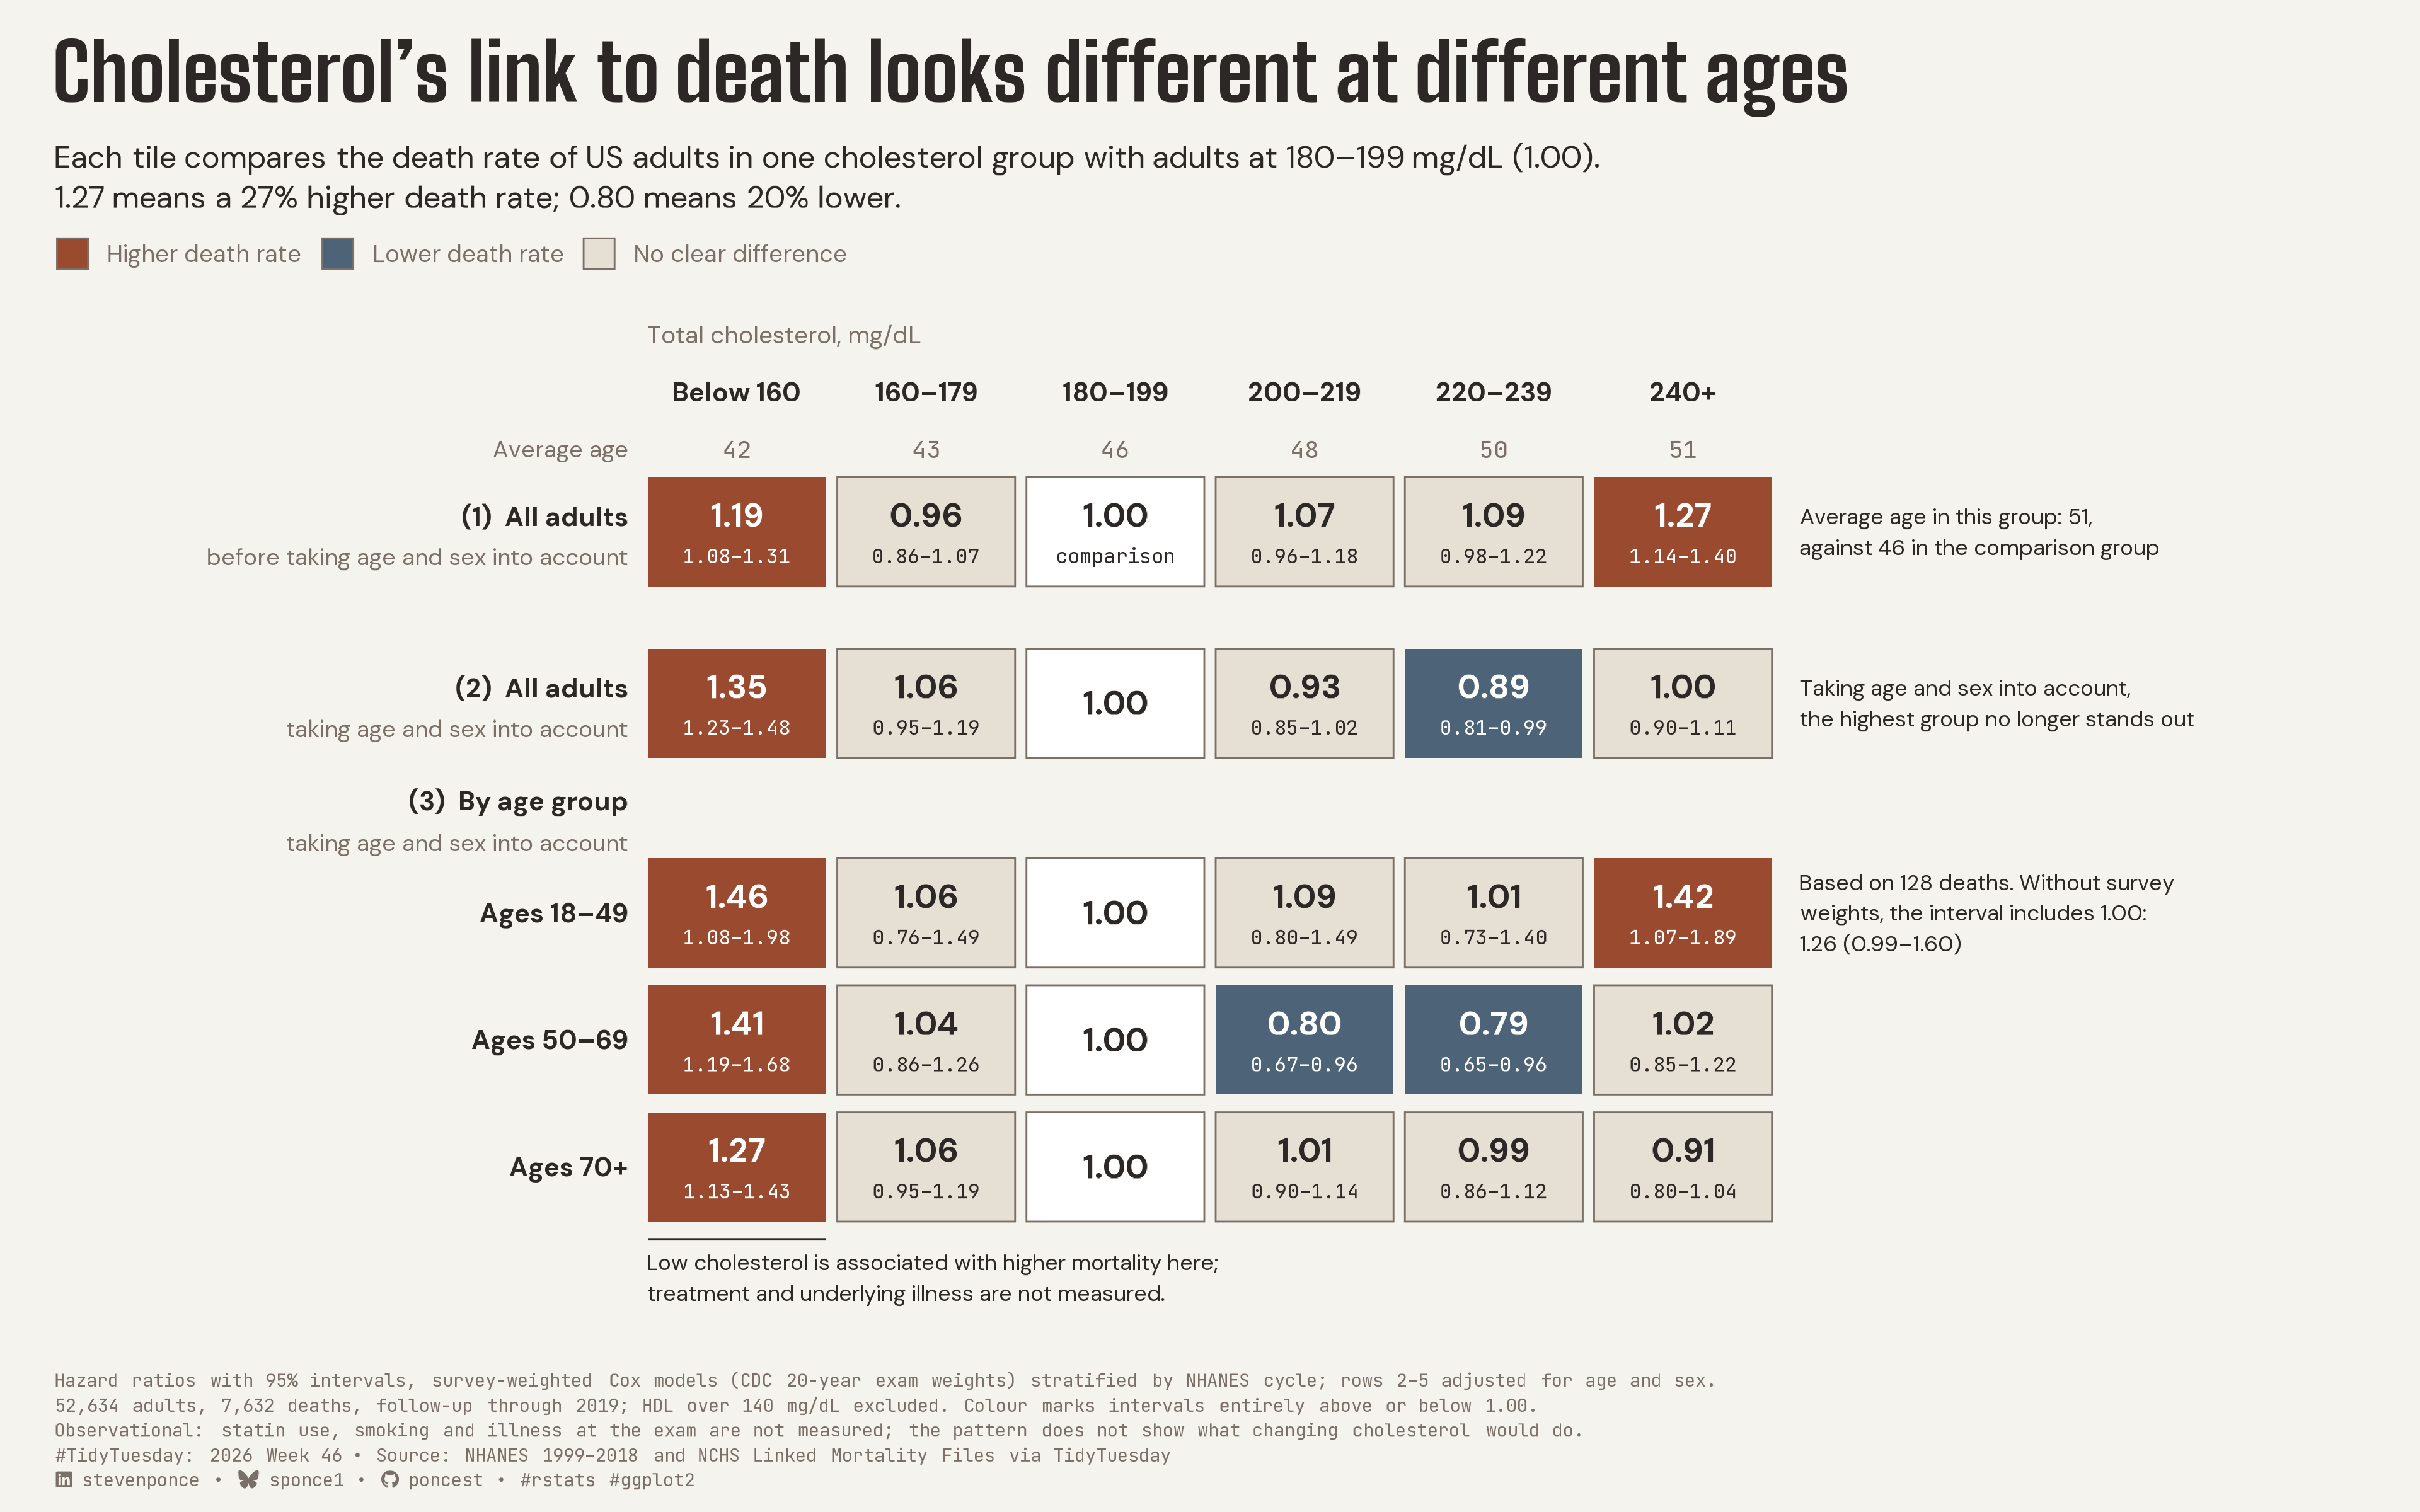

This figure's R source:
## Challenge: #TidyTuesday 2026 week 46
## Data:      Cholesterol and Mortality in US Adults
## Author:    Steven Ponce
## Date:      2026-11-16

## NOTE: This script uses custom helper functions for theming and formatting.
##       See "HELPER FUNCTIONS DOCUMENTATION" section at the end for details


# 1. LOAD PACKAGES & SETUP ----
if (!require("pacman")) install.packages("pacman")
pacman::p_load(
    tidyverse, ggtext, showtext, scales, glue, ggview,
    ragg, magick, here
)

# Source utility functions
source(here::here("R/utils/fonts.R"))
source(here::here("R/utils/social_icons.R"))
source(here::here("R/themes/base_theme.R"))

### |- figure settings ----
fig_w    <- 12
fig_h    <- 7.5
fig_dpi  <- 320
out_file <- "2026/Week_46/2026_46.png"

### |- fonts ----
setup_fonts()
fonts <- get_font_families()
title_family <- fonts$title_1
title_size   <- 28


## 2. READ IN THE DATA ----
## Read every field as character with no NA tokens; restore numbers column by column.
read_chr <- function(path) {
  read_csv(path, col_types = cols(.default = col_character()), na = character(), show_col_types = FALSE)
}

tt_url <- "https://raw.githubusercontent.com/rfordatascience/tidytuesday/main/data/2026/2026-11-17/"
cm_raw <- read_chr(paste0(tt_url, "cholesterol_mortality.csv"))
est_raw <- read_chr(here::here("2026/Week_46/tt_2026_46_estimates.csv"))


## 3. EXAMINING THE DATA ----
glimpse(est_raw)
est_raw |> count(kind, row_key) |> print(n = Inf)


## 4. TIDY DATA ----

### |- analysis population ----
cm <- cm_raw |>
  mutate(across(c(total_chol, hdl, died), \(x) suppressWarnings(as.numeric(na_if(x, "NA")))))
an <- cm |> filter(!is.na(total_chol), !is.na(hdl), hdl <= 140)
n_adults <- nrow(an)
n_deaths <- sum(an$died)

### |- estimates ----
bins_raw <- c("<160", "160-179", "180-199", "200-219", "220-239", "240+")
bins_show <- c("Below 160", "160–179", "180–199", "200–219", "220–239", "240+")

est <- est_raw |>
  mutate(
    across(c(value, lo, hi, deaths), \(x) as.numeric(na_if(x, ""))),
    col = match(bin, bins_raw)
  )

hr <- est |> filter(kind == "hr_weighted")

### |- matrix layout: rows top to bottom = the reading order ----
## groups (1), (2), (3) are separated by wider gaps than rows within a group, so the
## matrix reads as three steps, not one heatmap
row_y <- c(crude_all = 6.3, adj_all = 4.95, adj_18_49 = 3.3, adj_50_69 = 2.3, adj_70p = 1.3)

cells <- hr |>
  mutate(
    y = unname(row_y[row_key]),
    status = case_when(
      bin == "180-199" ~ "ref",
      lo > 1 ~ "higher",
      hi < 1 ~ "lower",
      TRUE ~ "unclear"
    ),
    lab_hr = if_else(status == "ref", "1.00", sprintf("%.2f", value)),
    lab_ci = case_when(
      status == "ref" & row_key == "crude_all" ~ "comparison",
      status == "ref" ~ "",
      TRUE ~ sprintf("%.2f–%.2f", lo, hi)
    ),
    y_hr = if_else(lab_ci == "", y, y + 0.13)
  )

### |- numbers quoted in copy (all from the export) ----
pick <- function(key, b, k = "hr_weighted") est |> filter(kind == k, row_key == key, bin == b)
crude_240 <- pick("crude_all", "240+")
adj_240 <- pick("adj_all", "240+")
young_240 <- pick("adj_18_49", "240+")
young_unw <- pick("adj_18_49", "240+", "hr_unweighted")
mean_age <- est |>
  filter(kind == "mean_age_weighted") |>
  arrange(col)

pct_crude <- round((crude_240$value - 1) * 100)
dip <- pick("adj_50_69", "200-219")
pct_dip <- round((1 - dip$value) * 100)
age_240 <- mean_age$value[mean_age$bin == "240+"]
age_ref <- mean_age$value[mean_age$bin == "180-199"]


## 5. VISUALIZATION ----

### |- plot aesthetics ----
clrs <- get_theme_colors(
  palette = list(
    higher  = "#9A4A2E",
    lower   = "#4D6478",
    unclear = "#E6DFD3",
    ref     = "#FFFFFF",
    ink     = "#2C2825",
    muted   = "#7A7068",
    outline = "#7A7068"
  )
)
col_higher <- clrs$palette$higher
col_lower <- clrs$palette$lower
col_unclear <- clrs$palette$unclear
col_ref <- clrs$palette$ref
col_ink <- clrs$palette$ink
col_muted <- clrs$palette$muted
col_outline <- clrs$palette$outline
col_bg <- clrs$background

### |- titles and caption ----
title_text <- "Cholesterol's link to death looks different at different ages"

subtitle_text <- glue(
  "Each tile compares the death rate of US adults in one cholesterol group with adults at 180–199 mg/dL (1.00).<br>",
  "{sprintf('%.2f', crude_240$value)} means a {pct_crude}% higher death rate; ",
  "{sprintf('%.2f', dip$value)} means {pct_dip}% lower."
)

cue_crude <- glue(
  "Average age in this group: {round(age_240)},\nagainst {round(age_ref)} in the comparison group"
)
note_adj <- "Taking age and sex into account,\nthe highest group no longer stands out"
note_young <- glue(
  "Based on {young_240$deaths} deaths. Without survey\n",
  "weights, the interval includes 1.00:\n",
  "{sprintf('%.2f', young_unw$value)} ({sprintf('%.2f', young_unw$lo)}–{sprintf('%.2f', young_unw$hi)})"
)
note_low <- "Low cholesterol is associated with higher mortality here;\ntreatment and underlying illness are not measured."

## three caption lines
caption_lines <- c(
  "Hazard ratios with 95% intervals, survey-weighted Cox models (CDC 20-year exam weights) stratified by NHANES cycle; rows 2–5 adjusted for age and sex.",
  glue(
    "{comma(n_adults)} adults, {comma(n_deaths)} deaths, follow-up through 2019; HDL over 140 mg/dL excluded. ",
    "Colour marks intervals entirely above or below 1.00."
  ),
  "Observational: statin use, smoking and illness at the exam are not measured; the pattern does not show what changing cholesterol would do."
)

caption_text <- paste0(
  caption_lines[1], "<br>", caption_lines[2], "<br>", caption_lines[3], "<br>",
  create_social_caption(
    tt_year = 2026,
    tt_week = 46,
    source_text = "NHANES 1999–2018 and NCHS Linked Mortality Files via TidyTuesday"
  )
)

### |- plot theme ----
base_theme <- create_base_theme(clrs)

weekly_theme <- extend_weekly_theme(
  base_theme,
  theme(
    plot.title = element_textbox_simple(
      face = "bold", family = title_family, size = title_size,
      color = col_ink, lineheight = 1.0, margin = margin(b = 10)
    ),
    plot.subtitle = element_textbox_simple(
      family = fonts$subtitle, size = 11, color = col_ink,
      lineheight = 1.3, margin = margin(b = 6)
    ),
    plot.caption = element_textbox_simple(
      family = fonts$caption, size = 6.6, color = col_muted,
      lineheight = 1.35, margin = margin(t = 8)
    ),
    legend.position = "top",
    legend.justification = "left",
    legend.location = "plot",
    legend.title = element_blank(),
    legend.text = element_text(family = fonts$text, size = 8.5, color = col_muted),
    legend.key.size = unit(0.42, "cm"),
    legend.margin = margin(t = 2, b = 0),
    axis.text = element_blank(),
    axis.title = element_blank(),
    axis.ticks = element_blank(),
    panel.grid = element_blank(),
    plot.margin = margin(14, 20, 8, 20)
  )
)

theme_set(weekly_theme)

### |- matrix ----
tile_w <- 0.94
tile_h <- 0.86
x_lab  <- 0.42        
x_note <- 6.62       

row_labels <- tibble(
    y     = unname(row_y),
    main  = c("(1)  All adults", "(2)  All adults", "Ages 18–49", "Ages 50–69", "Ages 70+"),
    sub   = c("before taking age and sex into account", "taking age and sex into account", "", "", "")
)

### |- main plot ----
p <- ggplot(cells) +
  # Geoms
  geom_tile(aes(x = col, y = y, fill = status), width = tile_w, height = tile_h, color = NA) +
  geom_tile(
    data = filter(cells, status %in% c("unclear", "ref")),
    aes(x = col, y = y), width = tile_w, height = tile_h,
    fill = NA, color = col_outline, linewidth = 0.3
  ) +
  geom_text(
    aes(
      x = col, y = y_hr, label = lab_hr,
      color = if_else(status %in% c("higher", "lower"), "on_dark", "on_light")
    ),
    family = fonts$text, fontface = "bold", size = 4.1
  ) +
  geom_text(
    aes(
      x = col, y = y - 0.19, label = lab_ci,
      color = if_else(status %in% c("higher", "lower"), "on_dark", "on_light")
    ),
    family = fonts$caption, size = 2.5
  ) +
  # column headers
  annotate("text",
    x = 1:6, y = 7.4, label = bins_show,
    family = fonts$text, fontface = "bold", size = 3.3, color = col_ink
  ) +
  annotate("text",
    x = 0.53, y = 7.85, hjust = 0, label = "Total cholesterol, mg/dL",
    family = fonts$text, size = 3.1, color = col_muted
  ) +
  # row labels
  geom_text(
    data = row_labels, aes(x = x_lab, y = y + if_else(sub == "", 0, 0.12), label = main),
    hjust = 1, family = fonts$text, fontface = "bold", size = 3.3, color = col_ink
  ) +
  geom_text(
    data = filter(row_labels, sub != ""), aes(x = x_lab, y = y - 0.2, label = sub),
    hjust = 1, family = fonts$text, size = 2.9, color = col_muted
  ) +
  annotate("text",
    x = x_lab, y = 4.18, hjust = 1, label = "(3)  By age group",
    family = fonts$text, fontface = "bold", size = 3.3, color = col_ink
  ) +
  annotate("text",
    x = x_lab, y = 3.85, hjust = 1, label = "taking age and sex into account",
    family = fonts$text, size = 2.9, color = col_muted
  ) +
  # context row: mean age (subordinate)
  annotate("text",
    x = 1:6, y = 6.95, label = round(mean_age$value),
    family = fonts$caption, size = 3, color = col_muted
  ) +
  annotate("text",
    x = x_lab, y = 6.95, hjust = 1, label = "Average age",
    family = fonts$text, size = 2.9, color = col_muted
  ) +
  # notes at the mark: one per step on the right, the low-end caveat below
  annotate("text",
    x = x_note, y = row_y[["crude_all"]], hjust = 0, label = cue_crude,
    family = fonts$text, size = 2.8, color = col_ink, lineheight = 1.15
  ) +
  annotate("text",
    x = x_note, y = row_y[["adj_all"]], hjust = 0, label = note_adj,
    family = fonts$text, size = 2.8, color = col_ink, lineheight = 1.15
  ) +
  annotate("text",
    x = x_note, y = row_y[["adj_18_49"]], hjust = 0, label = note_young,
    family = fonts$text, size = 2.8, color = col_ink, lineheight = 1.15
  ) +
  annotate("segment",
    x = 1 - tile_w / 2, xend = 1 + tile_w / 2, y = 0.73, yend = 0.73,
    color = col_ink, linewidth = 0.4
  ) +
  annotate("text",
    x = 1 - tile_w / 2, y = 0.61, hjust = 0, vjust = 1, label = note_low,
    family = fonts$text, size = 2.8, color = col_ink, lineheight = 1.15
  ) +
  # Scales
  scale_fill_manual(
    values = c(higher = col_higher, lower = col_lower, unclear = col_unclear, ref = col_ref),
    breaks = c("higher", "lower", "unclear"),
    labels = c("Higher death rate", "Lower death rate", "No clear difference")
  ) +
  scale_color_manual(values = c(on_dark = "#FFFFFF", on_light = col_ink), guide = "none") +
  guides(fill = guide_legend(override.aes = list(color = col_outline, linewidth = 0.3))) +
  scale_x_continuous(limits = c(-2.6, 9.6), expand = expansion(0)) +
  scale_y_continuous(limits = c(-0.15, 8.05), expand = expansion(0)) +
  # Labs
  labs(title = title_text, subtitle = subtitle_text, caption = caption_text)

### |-  preview ----
p + ggview::canvas(width = fig_w, height = fig_h, units = "in", dpi = fig_dpi)


## 6. SAVE ----
save_ggplot(plot = p, file = out_file, width = fig_w, height = fig_h,
            units = "in", dpi = fig_dpi)


# 7. HELPER FUNCTIONS DOCUMENTATION ----

## ============================================================================ ##
##                     CUSTOM HELPER FUNCTIONS                                  ##
## ============================================================================ ##
#
# This analysis uses custom helper functions for consistent theming, fonts,
# and formatting across all my #TidyTuesday projects. The core analysis logic
# (data tidying and visualization) uses only standard tidyverse packages.
#
# -----------------------------------------------------------------------------
# FUNCTIONS USED IN THIS SCRIPT:
# -----------------------------------------------------------------------------
#
# 📂 R/utils/fonts.R
#    • setup_fonts()       - Initialize Google Fonts with showtext
#    • get_font_families() - Return standardized font family names
#
# 📂 R/utils/social_icons.R
#    • create_social_caption() - Generate formatted caption with social handles
#                                and #TidyTuesday attribution
#
# 📂 R/themes/base_theme.R
#    • create_base_theme()   - Create consistent base ggplot2 theme
#    • extend_weekly_theme() - Add weekly-specific theme customizations
#    • get_theme_colors()    - Get color palettes for highlight/text
#
# -----------------------------------------------------------------------------
# WHY CUSTOM FUNCTIONS?
# -----------------------------------------------------------------------------
# These utilities eliminate repetitive code and ensure visual consistency
# across 50+ weekly visualizations. Instead of copy-pasting 30+ lines of
# theme() code each week, I use create_base_theme() and extend as needed.
#
# -----------------------------------------------------------------------------
# VIEW SOURCE CODE:
# -----------------------------------------------------------------------------
# All helper functions are open source on GitHub:
# 🔗 https://github.com/poncest/tidytuesday/tree/main/R
#
# Main files:
#   • R/utils/fonts.R         - Font setup and management
#   • R/utils/social_icons.R  - Caption generation with icons
#   • R/themes/base_theme.R   - Reusable ggplot2 themes
#
# -----------------------------------------------------------------------------
# REPRODUCIBILITY:
# -----------------------------------------------------------------------------
# To run this script:
#
# Option 1 - Use the helper functions (recommended):
#   1. Clone the repo: https://github.com/poncest/tidytuesday/
#   2. Make sure the R/ directory structure is maintained
#   3. Run the script as-is
#
# Option 2 - Replace with standard code:
#   1. Replace setup_fonts() with your own font setup
#   2. Replace get_theme_colors() with manual color definitions
#   3. Replace create_base_theme() with theme_minimal() + theme()
#   4. Replace create_social_caption() with manual caption text
#
## ============================================================================ ##


# 8. SESSION INFO ----
sessioninfo::session_info(include_base = TRUE)

# ─ Session info ───────────────────────────────────────────────────
# setting  value
# version  R version 4.6.1 (2026-06-24)
# os       macOS Tahoe 26.7.3
# system   aarch64, darwin23
# ui       RStudio
# language (EN)
# collate  en_US.UTF-8
# ctype    en_US.UTF-8
# tz       America/New_York
# date     2026-11-16
# rstudio  2026.11.0+203 Montauk Daisy (desktop)
# pandoc   NA
# quarto   1.9.38 @ /usr/local/bin/quarto
# 
# ─ Packages ───────────────────────────────────────────────────────
# ! package      * version date (UTC) lib source
# base         * 4.6.1   2026-06-25 [?] local
# bit            4.6.0   2025-03-06 [1] CRAN (R 4.6.0)
# bit64          4.8.2   2026-05-19 [1] CRAN (R 4.6.0)
# cli            3.6.6   2026-04-09 [1] CRAN (R 4.6.0)
# commonmark     2.0.0   2025-07-07 [1] CRAN (R 4.6.0)
# P compiler       4.6.1   2026-06-25 [1] local
# crayon         1.5.3   2024-06-20 [1] CRAN (R 4.6.0)
# curl           7.1.0   2026-04-22 [1] CRAN (R 4.6.0)
# P datasets     * 4.6.1   2026-06-25 [1] local
# dplyr        * 1.2.1   2026-04-03 [1] CRAN (R 4.6.0)
# farver         2.1.2   2024-05-13 [1] CRAN (R 4.6.0)
# forcats      * 1.0.1   2025-09-25 [1] CRAN (R 4.6.0)
# generics       0.1.4   2025-05-09 [1] CRAN (R 4.6.0)
# ggplot2      * 4.0.3   2026-04-22 [1] CRAN (R 4.6.0)
# ggtext       * 0.2.0   2026-08-28 [1] CRAN (R 4.6.1)
# ggview       * 0.2.2   2025-07-05 [1] CRAN (R 4.6.0)
# glue         * 1.8.1   2026-04-17 [1] CRAN (R 4.6.0)
# P graphics     * 4.6.1   2026-06-25 [1] local
# P grDevices    * 4.6.1   2026-06-25 [1] local
# P grid           4.6.1   2026-06-25 [1] local
# gridtext       0.1.6   2026-02-19 [1] CRAN (R 4.6.0)
# gtable         0.3.6   2024-10-25 [1] CRAN (R 4.6.0)
# here         * 1.0.2   2025-09-15 [1] CRAN (R 4.6.0)
# hms            1.1.4   2025-10-17 [1] CRAN (R 4.6.0)
# jsonlite       2.0.0   2025-03-27 [1] CRAN (R 4.6.0)
# labeling       0.4.3   2023-08-29 [1] CRAN (R 4.6.0)
# lifecycle      1.0.5   2026-01-08 [1] CRAN (R 4.6.0)
# litedown       0.10    2026-07-11 [1] CRAN (R 4.6.1)
# lubridate    * 1.9.5   2026-02-04 [1] CRAN (R 4.6.0)
# magick       * 2.9.1   2026-02-28 [1] CRAN (R 4.6.0)
# magrittr       2.0.5   2026-04-04 [1] CRAN (R 4.6.0)
# markdown       2.0     2025-03-23 [1] CRAN (R 4.6.0)
# P methods      * 4.6.1   2026-06-25 [1] local
# pacman       * 0.5.1   2019-03-11 [1] CRAN (R 4.6.0)
# P parallel       4.6.1   2026-06-25 [1] local
# pillar         1.11.1  2025-09-17 [1] CRAN (R 4.6.0)
# pkgconfig      2.0.3   2019-09-22 [1] CRAN (R 4.6.0)
# purrr        * 1.2.2   2026-04-10 [1] CRAN (R 4.6.0)
# R6             2.6.1   2025-02-15 [1] CRAN (R 4.6.0)
# ragg         * 1.5.2   2026-03-23 [1] CRAN (R 4.6.0)
# RColorBrewer   1.1-3   2022-04-03 [1] CRAN (R 4.6.0)
# Rcpp           1.1.2   2026-07-05 [1] CRAN (R 4.6.1)
# readr        * 2.2.0   2026-02-19 [1] CRAN (R 4.6.0)
# rlang          1.3.0   2026-07-05 [1] CRAN (R 4.6.1)
# rprojroot      2.1.1   2025-08-26 [1] CRAN (R 4.6.0)
# rstudioapi     0.19.0  2026-06-11 [1] CRAN (R 4.6.0)
# S7             0.2.2   2026-04-22 [1] CRAN (R 4.6.0)
# scales       * 1.4.0   2025-04-24 [1] CRAN (R 4.6.0)
# sessioninfo    1.2.4   2026-06-04 [1] CRAN (R 4.6.0)
# showtext     * 0.9-8   2026-03-21 [1] CRAN (R 4.6.0)
# showtextdb   * 3.0     2020-06-04 [1] CRAN (R 4.6.0)
# P stats        * 4.6.1   2026-06-25 [1] local
# stringi        1.8.7   2025-03-27 [1] CRAN (R 4.6.0)
# stringr      * 1.6.0   2025-11-04 [1] CRAN (R 4.6.0)
# sysfonts     * 0.8.9   2024-03-02 [1] CRAN (R 4.6.0)
# systemfonts    1.3.2   2026-03-05 [1] CRAN (R 4.6.0)
# textshaping    1.0.5   2026-03-06 [1] CRAN (R 4.6.0)
# tibble       * 3.3.1   2026-01-11 [1] CRAN (R 4.6.0)
# tidyr        * 1.3.2   2025-12-19 [1] CRAN (R 4.6.0)
# tidyselect     1.2.1   2024-03-11 [1] CRAN (R 4.6.0)
# tidyverse    * 2.0.0   2023-02-22 [1] CRAN (R 4.6.0)
# timechange     0.4.0   2026-01-29 [1] CRAN (R 4.6.0)
# P tools          4.6.1   2026-06-25 [1] local
# tzdb           0.5.0   2025-03-15 [1] CRAN (R 4.6.0)
# utf8           1.2.6   2025-06-08 [1] CRAN (R 4.6.0)
# P utils        * 4.6.1   2026-06-25 [1] local
# vctrs          0.7.3   2026-04-11 [1] CRAN (R 4.6.0)
# vroom          1.7.1   2026-03-31 [1] CRAN (R 4.6.0)
# withr          3.0.3   2026-06-19 [1] CRAN (R 4.6.0)
# xfun           0.60    2026-07-09 [1] CRAN (R 4.6.1)
# xml2           1.6.0   2026-06-22 [1] CRAN (R 4.6.1)
# 
# [1] /Library/Frameworks/R.framework/Versions/4.6/Resources/library
# 
# * ── Packages attached to the search path.
# P ── Loaded and on-disk path mismatch.
# 
# ──────────────────────────────────────────────────────────────────
# > 
